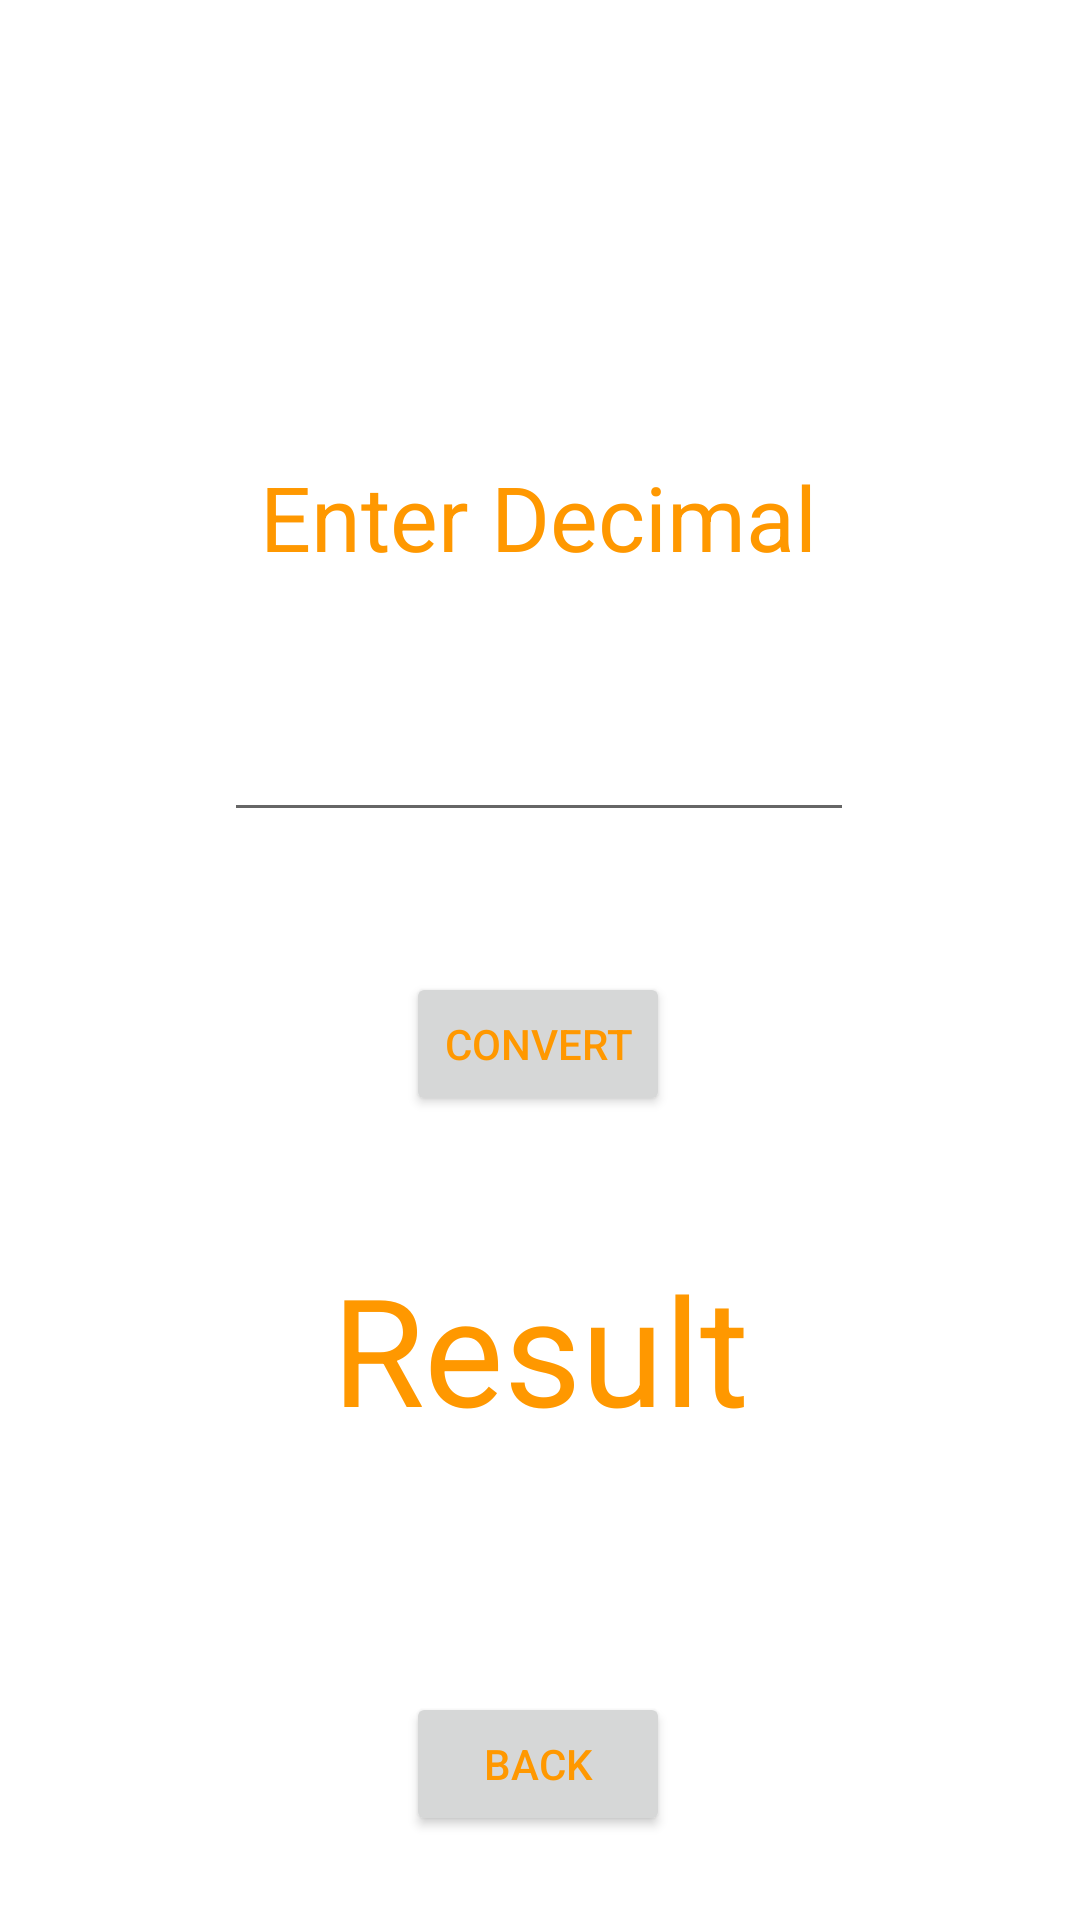

Here is an Android app screen rendered from its layout file. Give the layout XML and the strings, colors and styles it references.
<!-- AndroidManifest.xml: application theme Theme.DecimalConverterApp -->
<!-- res/layout/activity_binary.xml -->
<?xml version="1.0" encoding="utf-8"?>
<androidx.constraintlayout.widget.ConstraintLayout xmlns:android="http://schemas.android.com/apk/res/android"
    xmlns:app="http://schemas.android.com/apk/res-auto"
    xmlns:tools="http://schemas.android.com/tools"
    android:layout_width="match_parent"
    android:layout_height="match_parent"
    tools:context=".binary">

    <Button
        android:id="@+id/backBtn"
        android:layout_width="wrap_content"
        android:layout_height="wrap_content"
        android:layout_marginTop="564dp"
        android:onClick="backBtn"
        android:text="Back"
        android:textColor="#FF9800"
        app:layout_constraintEnd_toEndOf="parent"
        app:layout_constraintHorizontal_bias="0.498"
        app:layout_constraintStart_toStartOf="parent"
        app:layout_constraintTop_toTopOf="parent" />

    <TextView
        android:id="@+id/text"
        android:layout_width="wrap_content"
        android:layout_height="wrap_content"
        android:layout_marginTop="152dp"
        android:text="Enter Decimal"
        android:textColor="#FF9800"
        android:textSize="30sp"
        app:layout_constraintEnd_toEndOf="parent"
        app:layout_constraintHorizontal_bias="0.497"
        app:layout_constraintStart_toStartOf="parent"
        app:layout_constraintTop_toTopOf="parent" />

    <EditText
        android:id="@+id/editBin"
        android:layout_width="wrap_content"
        android:layout_height="wrap_content"
        android:layout_marginTop="236dp"
        android:ems="10"
        android:textColor="#FF9800"
        android:inputType="textPersonName"
        app:layout_constraintEnd_toEndOf="parent"
        app:layout_constraintHorizontal_bias="0.497"
        app:layout_constraintStart_toStartOf="parent"
        app:layout_constraintTop_toTopOf="parent" />

    <Button
        android:id="@+id/convertBinBtn"
        android:layout_width="wrap_content"
        android:layout_height="wrap_content"
        android:layout_marginTop="324dp"
        android:onClick="binResult"
        android:text="Convert"
        android:textColor="#FF9800"
        app:layout_constraintEnd_toEndOf="parent"
        app:layout_constraintHorizontal_bias="0.498"
        app:layout_constraintStart_toStartOf="parent"
        app:layout_constraintTop_toTopOf="parent" />

    <TextView
        android:id="@+id/binResult"
        android:layout_width="wrap_content"
        android:layout_height="wrap_content"
        android:layout_marginTop="416dp"
        android:text="Result"
        android:textColor="#FF9800"
        android:textSize="50sp"
        app:layout_constraintEnd_toEndOf="parent"
        app:layout_constraintStart_toStartOf="parent"
        app:layout_constraintTop_toTopOf="parent" />

</androidx.constraintlayout.widget.ConstraintLayout>
<!-- resources referenced by this layout -->
<resources>
  <style name="Theme.DecimalConverterApp" parent="Theme.MaterialComponents.DayNight.DarkActionBar">
          
          <item name="colorPrimary">@color/purple_500</item>
          <item name="colorPrimaryVariant">@color/purple_700</item>
          <item name="colorOnPrimary">@color/white</item>
          
          <item name="colorSecondary">@color/teal_200</item>
          <item name="colorSecondaryVariant">@color/teal_700</item>
          <item name="colorOnSecondary">@color/black</item>
          
          <item name="android:statusBarColor" tools:targetApi="l">?attr/colorPrimaryVariant</item>
          
      </style>
  <!-- not gathered from this repository: default colours our renderer supplied (Android Studio template values) -->
  <color name="purple_500">#FF6200EE</color>
  <color name="purple_700">#FF3700B3</color>
  <color name="teal_200">#FF03DAC5</color>
  <color name="teal_700">#FF018786</color>
  <color name="black">#FF000000</color>
  <color name="white">#FFFFFFFF</color>
</resources>
